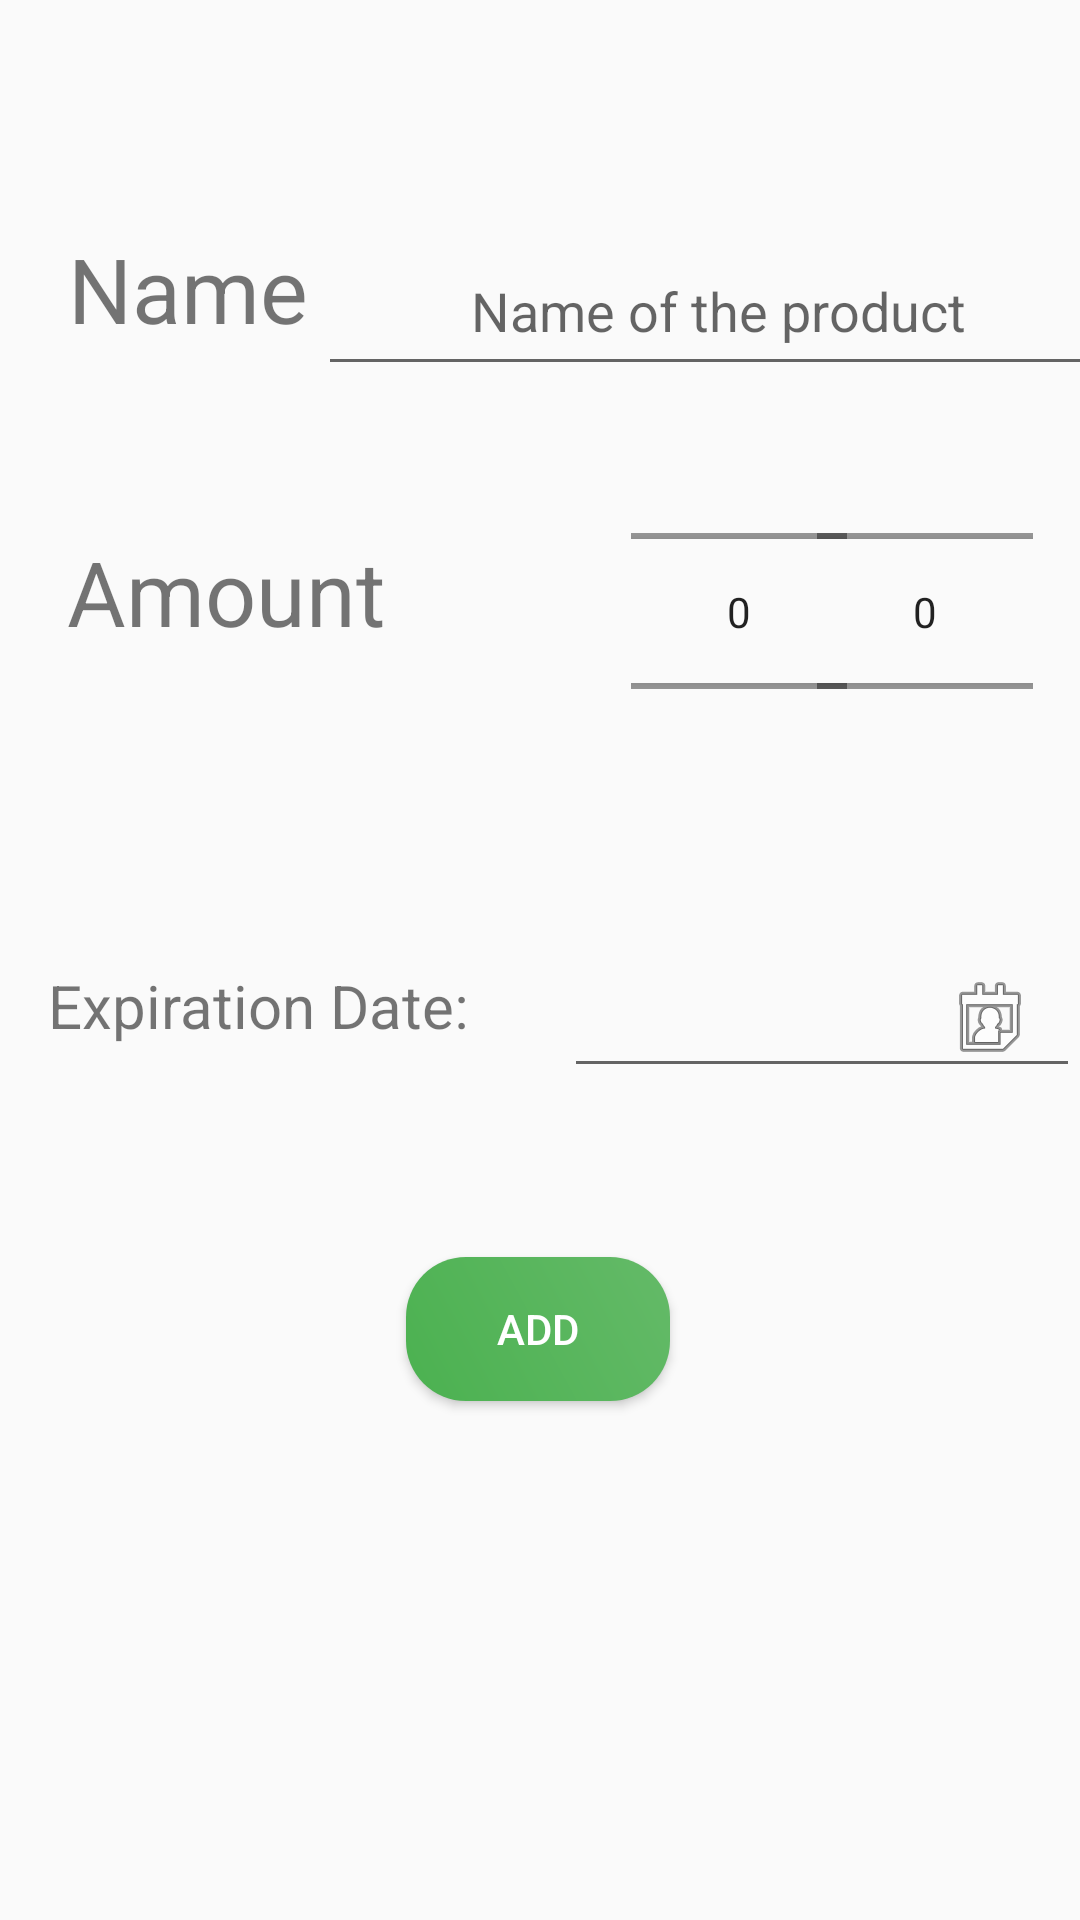

Write the Android layout XML for this screen, with the resource values it uses.
<!-- AndroidManifest.xml: application theme AppTheme -->
<!-- res/layout/activity_add_product_to_the_list.xml -->
<?xml version="1.0" encoding="utf-8"?>
<androidx.constraintlayout.widget.ConstraintLayout xmlns:android="http://schemas.android.com/apk/res/android"
    xmlns:app="http://schemas.android.com/apk/res-auto"
    xmlns:tools="http://schemas.android.com/tools"
    android:layout_width="match_parent"
    android:layout_height="match_parent"
    tools:context=".activities.AddProductToTheList">


    <androidx.appcompat.widget.Toolbar
        android:layout_width="0dp"
        android:layout_height="wrap_content"
        app:layout_constraintEnd_toEndOf="parent"
        app:layout_constraintHorizontal_bias="0.0"
        app:layout_constraintStart_toStartOf="parent"
        tools:layout_editor_absoluteY="0dp"
        tools:ignore="MissingConstraints" />

    <TextView
        android:id="@+id/textViewAddProduct2"
        android:layout_width="124dp"
        android:layout_height="50dp"
        android:layout_alignParentStart="true"
        android:layout_alignParentTop="true"
        android:layout_alignParentEnd="true"
        android:layout_alignParentBottom="true"
        android:text="@string/amount"
        android:textSize="30sp"
        android:visibility="visible"
        app:layout_constraintBottom_toBottomOf="parent"
        app:layout_constraintEnd_toEndOf="parent"
        app:layout_constraintHorizontal_bias="0.094"
        app:layout_constraintStart_toStartOf="parent"
        app:layout_constraintTop_toBottomOf="@+id/textViewAddProduct"
        app:layout_constraintVertical_bias="0.108" />

    <TextView
        android:id="@+id/textViewAddProduct"
        android:layout_width="91dp"
        android:layout_height="51dp"
        android:layout_alignParentStart="true"
        android:layout_alignParentTop="true"
        android:layout_alignParentEnd="true"
        android:layout_alignParentBottom="true"
        android:text="@string/name"
        android:textSize="30sp"
        android:visibility="visible"
        app:layout_constraintBottom_toBottomOf="parent"
        app:layout_constraintEnd_toEndOf="parent"
        app:layout_constraintHorizontal_bias="0.084"
        app:layout_constraintStart_toStartOf="parent"
        app:layout_constraintTop_toTopOf="parent"
        app:layout_constraintVertical_bias="0.129" />

    <EditText
        android:id="@+id/EditTextAddProduct"
        android:layout_width="267dp"
        android:layout_height="53dp"
        android:layout_alignParentTop="true"
        android:layout_alignParentEnd="true"
        android:layout_alignParentBottom="true"
        android:autofillHints=""
        android:hint="Name of the product"
        android:gravity="center"
        android:inputType="text"
        android:visibility="visible"
        app:layout_constraintBottom_toBottomOf="parent"
        app:layout_constraintEnd_toEndOf="parent"
        app:layout_constraintHorizontal_bias="0.384"
        app:layout_constraintStart_toEndOf="@+id/textViewAddProduct"
        app:layout_constraintTop_toTopOf="parent"
        app:layout_constraintVertical_bias="0.129"
        tools:visibility="visible" />

    <Button
        android:id="@+id/buttonAddProduct"
        android:layout_width="wrap_content"
        android:layout_height="wrap_content"
        android:layout_alignParentStart="true"
        android:layout_alignParentTop="true"
        android:layout_alignParentEnd="true"
        android:layout_alignParentBottom="true"
        android:text="@string/add"
        android:background="@drawable/button_design"
        android:textColor="@android:color/white"
        android:visibility="visible"
        app:layout_constraintBottom_toBottomOf="parent"
        app:layout_constraintEnd_toEndOf="parent"
        app:layout_constraintHorizontal_bias="0.498"
        app:layout_constraintStart_toStartOf="parent"
        app:layout_constraintTop_toTopOf="parent"
        app:layout_constraintVertical_bias="0.708"
        tools:ignore="RelativeOverlap" />

    <NumberPicker
        android:id="@+id/numberpickeraddproduct"
        android:layout_width="72dp"
        android:layout_height="109dp"
        android:layout_marginStart="64dp"
        app:layout_constraintBottom_toBottomOf="parent"
        app:layout_constraintEnd_toEndOf="parent"
        app:layout_constraintHorizontal_bias="0.0"
        app:layout_constraintStart_toEndOf="@+id/textViewAddProduct2"
        app:layout_constraintTop_toTopOf="parent"
        app:layout_constraintVertical_bias="0.281"
        tools:visibility="visible" />


    <NumberPicker
        android:id="@+id/typeofproduct2"
        android:layout_width="72dp"
        android:layout_height="109dp"
        android:layout_marginStart="64dp"
        app:layout_constraintBottom_toBottomOf="parent"
        app:layout_constraintEnd_toEndOf="parent"
        app:layout_constraintHorizontal_bias="0.798"
        app:layout_constraintStart_toEndOf="@+id/textViewAddProduct2"
        app:layout_constraintTop_toTopOf="parent"
        app:layout_constraintVertical_bias="0.281"
        tools:visibility="visible" />

    <TextView
        android:id="@+id/calendarText"
        android:layout_width="160dp"
        android:layout_height="41dp"
        android:layout_alignParentStart="true"
        android:layout_alignParentTop="true"
        android:layout_alignParentEnd="true"
        android:layout_alignParentBottom="true"
        android:text="Expiration Date:"
        android:textSize="20dp"
        android:visibility="visible"
        app:layout_constraintBottom_toBottomOf="parent"
        app:layout_constraintEnd_toEndOf="parent"
        app:layout_constraintHorizontal_bias="0.08"
        app:layout_constraintStart_toStartOf="parent"
        app:layout_constraintTop_toTopOf="parent"
        app:layout_constraintVertical_bias="0.537" />

    <ImageView
        android:id="@+id/imageView2"
        android:layout_width="wrap_content"
        android:layout_height="wrap_content"
        android:src="@android:drawable/ic_menu_my_calendar"
        android:visibility="visible"
        app:layout_constraintBottom_toBottomOf="parent"
        app:layout_constraintEnd_toEndOf="parent"
        app:layout_constraintHorizontal_bias="0.957"
        app:layout_constraintStart_toStartOf="parent"
        app:layout_constraintTop_toTopOf="parent"
        app:layout_constraintVertical_bias="0.532" />

    <EditText
        android:id="@+id/editText2"
        android:layout_width="172dp"
        android:layout_height="40dp"
        android:layout_marginStart="188dp"
        android:ems="10"
        android:inputType="date"
        app:layout_constraintBottom_toBottomOf="parent"
        app:layout_constraintStart_toStartOf="parent"
        app:layout_constraintTop_toTopOf="parent"

        app:layout_constraintVertical_bias="0.538" />


</androidx.constraintlayout.widget.ConstraintLayout>
<!-- resources referenced by this layout -->
<resources>
  <!-- drawable button_design (drawable) -->
  <?xml version="1.0" encoding="utf-8"?>
  <shape xmlns:android="http://schemas.android.com/apk/res/android">
  
      <gradient android:angle="45"
          android:startColor="#4BB150"
          android:endColor="#64BA68"/>
      <corners android:topRightRadius="20dp"
          android:topLeftRadius="20dp"
          android:bottomLeftRadius="20dp"
          android:bottomRightRadius="20dp"/>
  
  </shape>
  <string name="add">ADD</string>
  <string name="amount">Amount</string>
  <string name="name">Name</string>
  <style name="AppTheme" parent="Theme.AppCompat.Light.DarkActionBar">
          
          <item name="colorPrimary">@color/colorPrimary</item>
          <item name="colorPrimaryDark">@color/colorPrimaryDark</item>
          <item name="colorAccent">@color/colorAccent</item>
      </style>
  <color name="colorPrimary">#64BA68</color>
  <color name="colorPrimaryDark">#369539</color>
  <color name="colorAccent">#03DAC5</color>
</resources>
